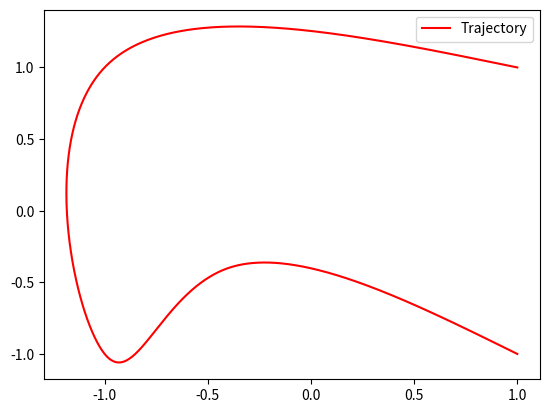

This figure's Python source:
#!/usr/bin/env python3

import numpy as np
import matplotlib.pyplot as plt
import math
from scipy.interpolate import CubicSpline




# def interpolation(waitpoints):

    # # Time intervall
    # t = np.linspace(-1,1,1000)

    # # indexs of points in time t intervall
    # step = round(len(t)/len(waitpoints[:,0]))
    # indexes = list(range(0,len(t),step))
    # print(indexes)

    # print()
    # print(t[indexes])

    # # Interpolation object (Boundary conditions) of X(t) and Y(t)
    # x_spline = CubicSpline(t[indexes],np.array(waitpoints[:,0]), bc_type="natural")
    # y_spline = CubicSpline(t[indexes],np.array(waitpoints[:,1]), bc_type="natural")

    # # x(t) and y(t) functions
    # x = x_spline(t)
    # y = y_spline(t)


    # plt.subplot(2,2,1)
    # plt.plot(waitpoints[:,0], waitpoints[:,1], "o", label="Data points")
    # plt.legend()

    # plt.subplot(2,2,2)
    # plt.plot(t, x, "red", label="x(t)")
    # plt.legend()

    # plt.subplot(2,2,3)
    # plt.plot(t, y, "red", label="y(t)")
    # plt.legend()

    # plt.subplot(2,2,4)
    # plt.plot(x, y, "red", label="Trajectory")
    # plt.legend()

    # plt.show()

def interpolation(waypoint_list, interpolation_number):
        waypoint_list = np.array(waypoint_list)
        # paramètre intermédiaire :
        t = np.linspace(0, 1, len(waypoint_list))
        tt = np.linspace(0, 1, interpolation_number)
        y_t = CubicSpline(t, waypoint_list[:, 1], bc_type="natural")
        y_tt = y_t(tt)
        x_t = CubicSpline(t, waypoint_list[:, 0], bc_type="natural")
        x_tt = x_t(tt)

        plt.plot(x_tt, y_tt, "red", label="Trajectory")
        plt.legend()
        plt.show()

        # return x_tt, y_tt



def main():
    waitpoints = np.array([[1, 1],[-1, 1], [-1, -1], [-0.4, -0.4], [1, -1]])
    interpolation(waitpoints,1000)




if __name__=="__main__":
    main()